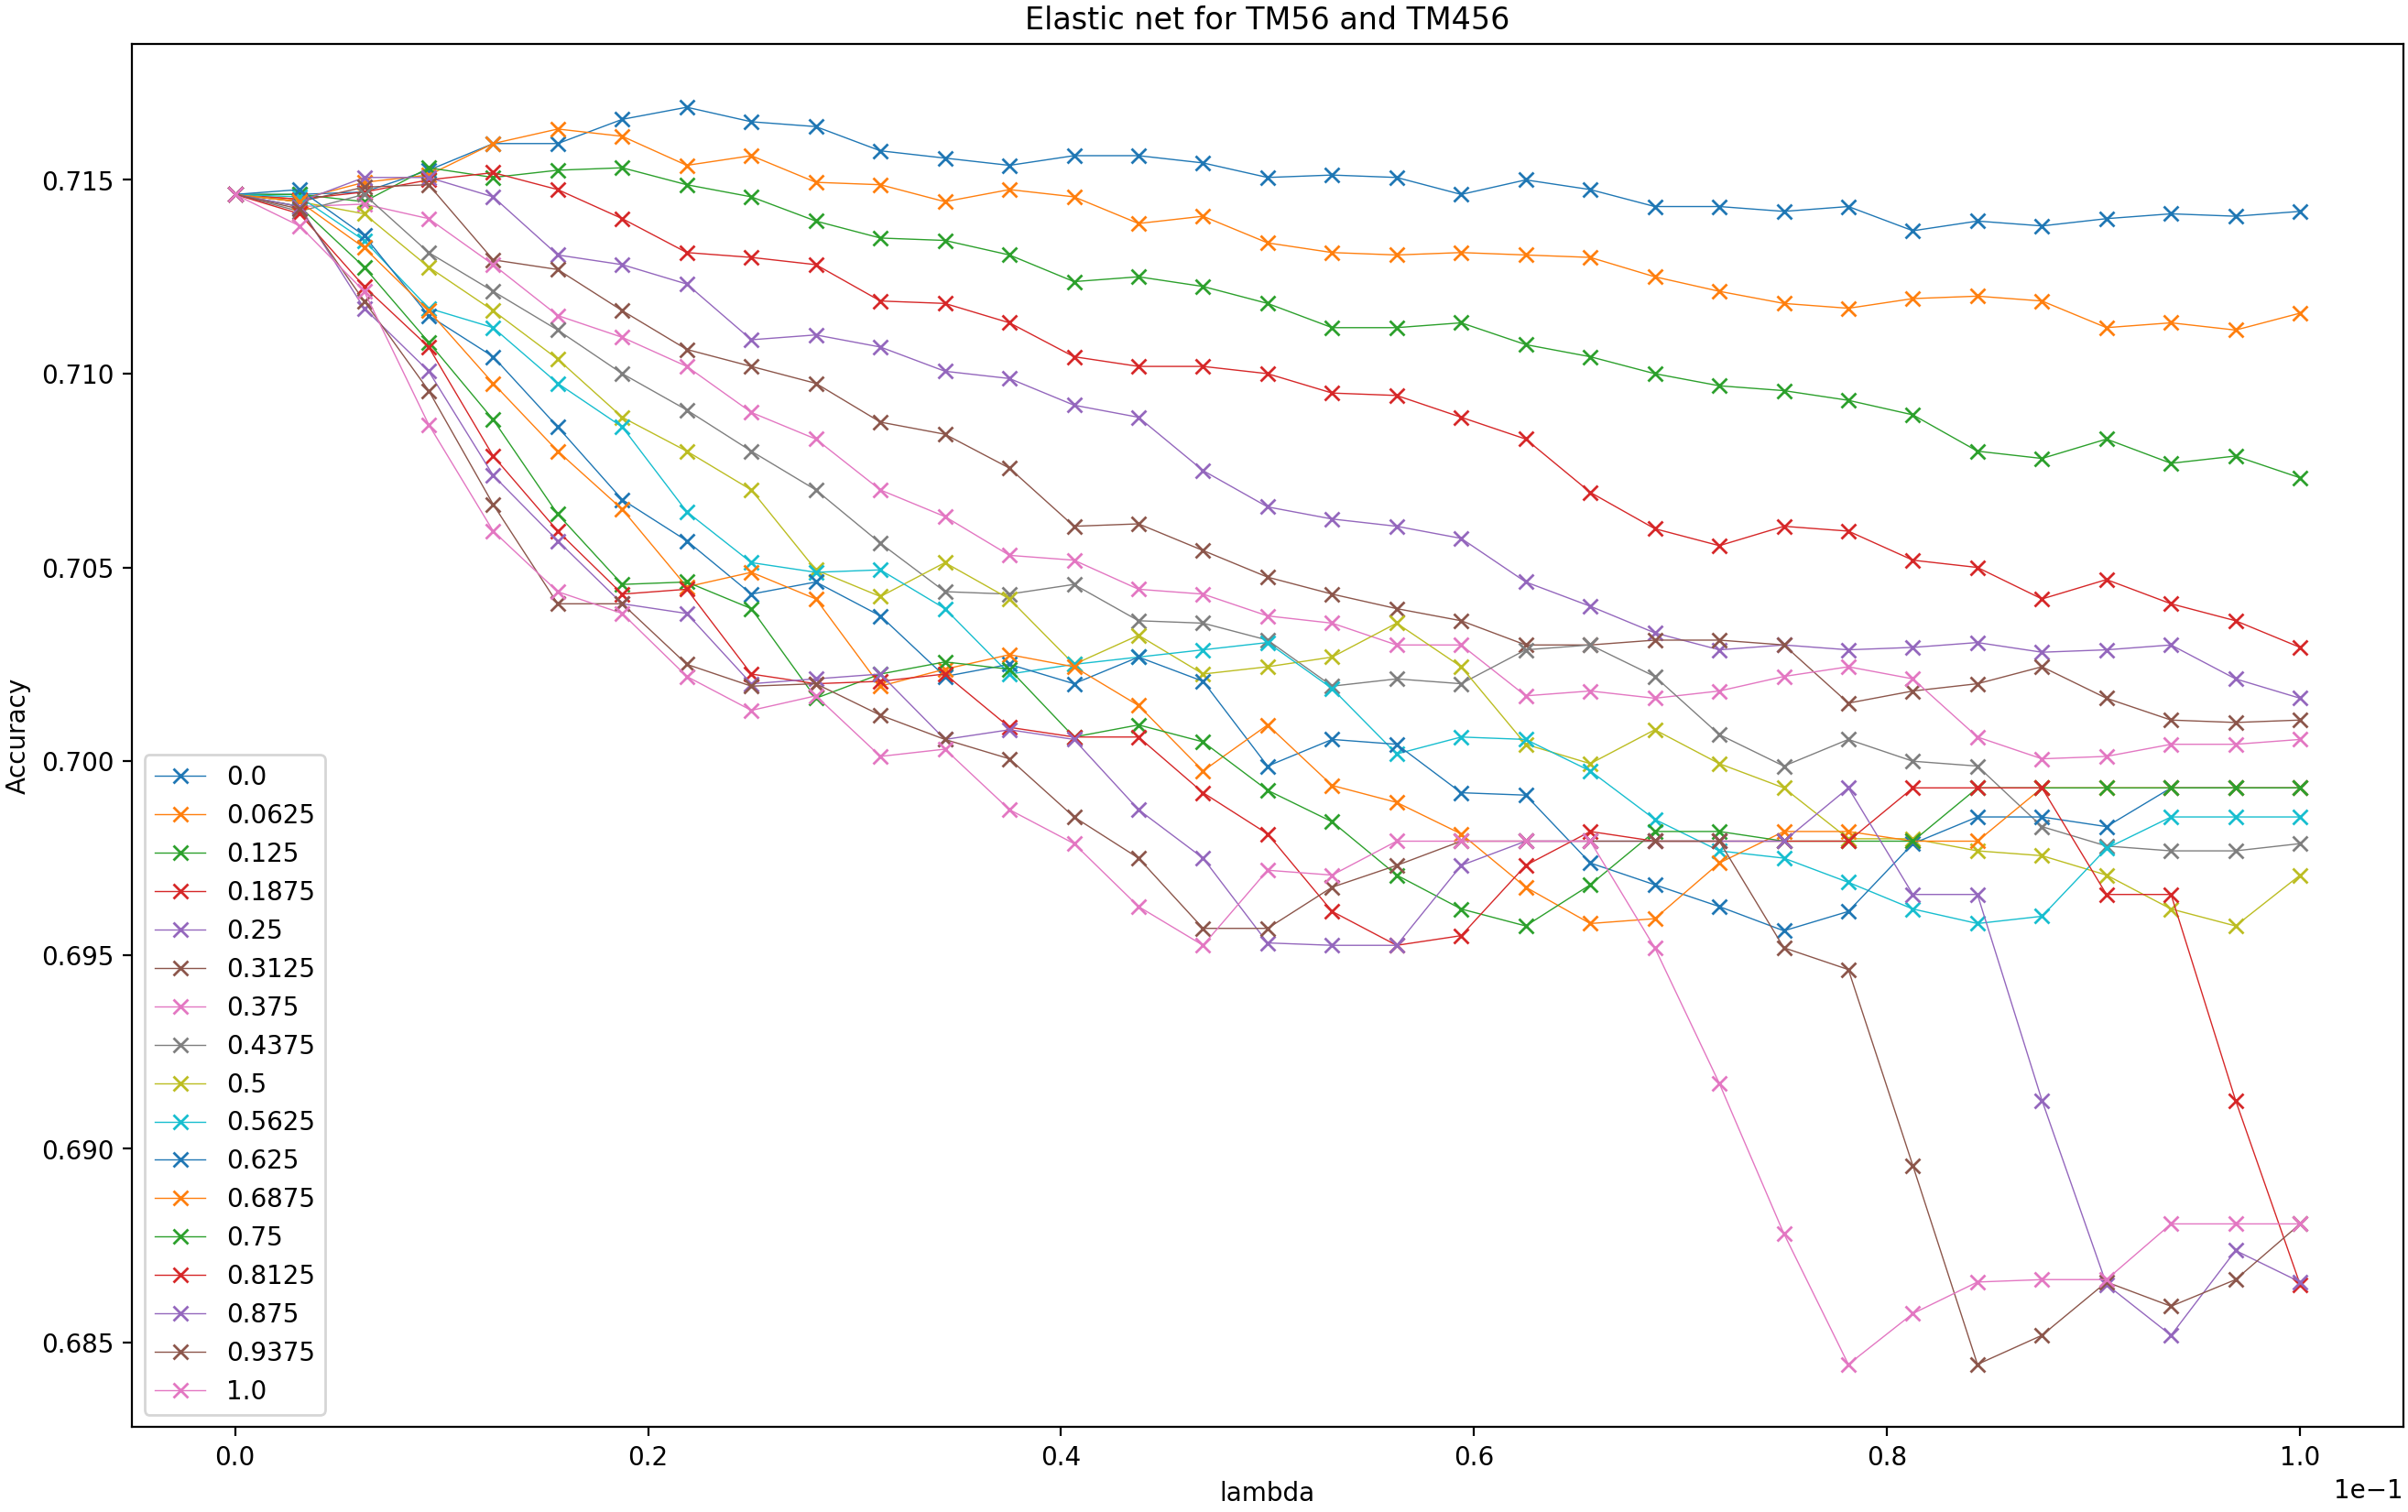

The file beside this chart, header and first rows:
, 0, 0.003125, 0.00625, 0.009375, 0.0125, 0.015625, 0.01875, 0.021875, 0.025, 0.028125, 0.03125, 0.034375, 0.0375, 0.040625, 0.04375, 0.046875, 0.05, 0.053125, 0.05625, 0.059375, 0.0625, 0.065625, 0.06875
0, 0.7146, 0.7146, 0.7147, 0.7153, 0.7159, 0.7159, 0.7166, 0.7169, 0.7165, 0.7164, 0.7157, 0.7156, 0.7154, 0.7156, 0.7156, 0.7154, 0.7151, 0.7151, 0.7151, 0.7146, 0.715, 0.7147, 0.7143
0.0625, 0.7146, 0.7145, 0.7149, 0.7151, 0.7159, 0.7163, 0.7161, 0.7154, 0.7156, 0.7149, 0.7149, 0.7144, 0.7147, 0.7146, 0.7139, 0.7141, 0.7134, 0.7131, 0.7131, 0.7131, 0.7131, 0.713, 0.7125
0.125, 0.7146, 0.7146, 0.7144, 0.7153, 0.7151, 0.7153, 0.7153, 0.7149, 0.7146, 0.7139, 0.7135, 0.7134, 0.7131, 0.7124, 0.7125, 0.7123, 0.7118, 0.7112, 0.7112, 0.7113, 0.7107, 0.7104, 0.71
0.1875, 0.7146, 0.7145, 0.7147, 0.715, 0.7152, 0.7147, 0.714, 0.7131, 0.713, 0.7128, 0.7119, 0.7118, 0.7113, 0.7104, 0.7102, 0.7102, 0.71, 0.7095, 0.7094, 0.7089, 0.7083, 0.7069, 0.706
0.25, 0.7146, 0.7144, 0.7151, 0.7151, 0.7146, 0.7131, 0.7128, 0.7123, 0.7109, 0.711, 0.7107, 0.7101, 0.7099, 0.7092, 0.7089, 0.7075, 0.7066, 0.7063, 0.7061, 0.7057, 0.7046, 0.704, 0.7033
0.3125, 0.7146, 0.7144, 0.7148, 0.7149, 0.7129, 0.7127, 0.7116, 0.7106, 0.7102, 0.7097, 0.7087, 0.7084, 0.7076, 0.7061, 0.7061, 0.7054, 0.7047, 0.7043, 0.7039, 0.7036, 0.703, 0.703, 0.7031
0.375, 0.7146, 0.7143, 0.7144, 0.714, 0.7128, 0.7115, 0.7109, 0.7102, 0.709, 0.7083, 0.707, 0.7063, 0.7053, 0.7052, 0.7044, 0.7043, 0.7037, 0.7036, 0.703, 0.703, 0.7017, 0.7018, 0.7016
0.4375, 0.7146, 0.7142, 0.7146, 0.7131, 0.7121, 0.7111, 0.71, 0.7091, 0.708, 0.707, 0.7056, 0.7044, 0.7043, 0.7046, 0.7036, 0.7036, 0.7031, 0.7019, 0.7021, 0.702, 0.7029, 0.703, 0.7022
0.5, 0.7146, 0.7144, 0.7141, 0.7127, 0.7116, 0.7104, 0.7089, 0.708, 0.707, 0.7049, 0.7043, 0.7051, 0.7042, 0.7025, 0.7033, 0.7023, 0.7024, 0.7027, 0.7036, 0.7024, 0.7004, 0.6999, 0.7008
0.5625, 0.7146, 0.7146, 0.7134, 0.7117, 0.7112, 0.7097, 0.7086, 0.7064, 0.7051, 0.7049, 0.7049, 0.7039, 0.7023, 0.7025, 0.7027, 0.7029, 0.7031, 0.7019, 0.7002, 0.7006, 0.7006, 0.6997, 0.6985
0.625, 0.7146, 0.7147, 0.7136, 0.7115, 0.7104, 0.7086, 0.7067, 0.7057, 0.7043, 0.7046, 0.7037, 0.7022, 0.7025, 0.702, 0.7027, 0.7021, 0.6999, 0.7006, 0.7004, 0.6992, 0.6991, 0.6974, 0.6968
0.6875, 0.7146, 0.7144, 0.7133, 0.7116, 0.7097, 0.708, 0.7065, 0.7045, 0.7049, 0.7042, 0.7019, 0.7024, 0.7027, 0.7024, 0.7014, 0.6997, 0.7009, 0.6994, 0.6989, 0.6981, 0.6967, 0.6958, 0.6959
0.75, 0.7146, 0.7143, 0.7127, 0.7108, 0.7088, 0.7064, 0.7046, 0.7046, 0.7039, 0.7016, 0.7023, 0.7026, 0.7024, 0.7006, 0.7009, 0.7005, 0.6993, 0.6984, 0.6971, 0.6962, 0.6957, 0.6968, 0.6982
0.8125, 0.7146, 0.7141, 0.7123, 0.7107, 0.7079, 0.7059, 0.7043, 0.7044, 0.7023, 0.702, 0.7021, 0.7023, 0.7009, 0.7006, 0.7006, 0.6992, 0.6981, 0.6961, 0.6953, 0.6955, 0.6973, 0.6982, 0.6979
0.875, 0.7146, 0.7143, 0.7117, 0.7101, 0.7074, 0.7057, 0.7041, 0.7038, 0.702, 0.7021, 0.7023, 0.7006, 0.7008, 0.7006, 0.6987, 0.6975, 0.6953, 0.6953, 0.6953, 0.6973, 0.6979, 0.6979, 0.6979
0.9375, 0.7146, 0.7143, 0.7119, 0.7096, 0.7066, 0.7041, 0.7041, 0.7025, 0.7019, 0.702, 0.7012, 0.7006, 0.7001, 0.6986, 0.6975, 0.6957, 0.6957, 0.6967, 0.6973, 0.6979, 0.6979, 0.6979, 0.6979
1, 0.7146, 0.7138, 0.7121, 0.7087, 0.7059, 0.7044, 0.7038, 0.7022, 0.7013, 0.7017, 0.7001, 0.7003, 0.6987, 0.6979, 0.6963, 0.6953, 0.6972, 0.6971, 0.6979, 0.6979, 0.6979, 0.6979, 0.6952
